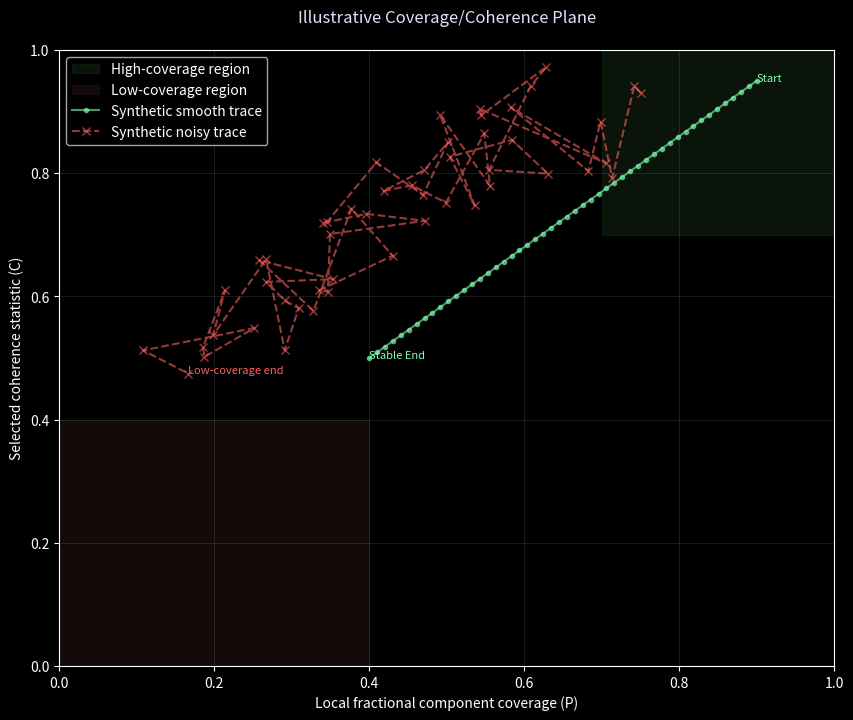

Write Python code to recreate this figure.
#!/usr/bin/env python3
"""
morphospace_visualizer.py

Visualizes a repository-local toy plane (component coverage vs. coherence).

This predates and is not Perrier & Bennett's three-axis identity morphospace.
The trajectories are hand-constructed illustrations, not measured agents.
"""

import numpy as np
import matplotlib.pyplot as plt

def generate_trajectory(steps=100, entropy_vortex=False):
    """
    Simulates an agent's path through the morphospace.
    """
    # X axis: fractional component coverage (P)
    # Y axis: Coherence (C)
    P = np.linspace(0.9, 0.4, steps) # Identity fades as task gets harder
    C = np.linspace(0.95, 0.5, steps) # Coherence drops
    
    if entropy_vortex:
        # Add 'flickering' noise
        P += np.random.normal(0, 0.05, steps)
        C += np.random.normal(0, 0.05, steps)
    
    return np.clip(P, 0, 1), np.clip(C, 0, 1)

def plot_morphospace():
    print("═" * 60)
    print("  TOOL: Identity Morphospace Plotter")
    print("═" * 60)
    
    plt.figure(figsize=(10, 8))
    plt.style.use('dark_background')
    
    # ── Background Regions ──
    plt.axvspan(0.7, 1.0, 0.7, 1.0, color="#224422", alpha=0.3, label="High-coverage region")
    plt.axvspan(0.0, 0.4, 0.0, 0.4, color="#442222", alpha=0.3, label="Low-coverage region")
    
    # ── Plot Trajectories ──
    # 1. Stable Agent (TEO Chord)
    p1, c1 = generate_trajectory(steps=50, entropy_vortex=False)
    plt.plot(p1, c1, 'o-', color="#80ffb0", label="Synthetic smooth trace", alpha=0.6, markersize=3)
    plt.annotate("Start", (p1[0], c1[0]), color="#80ffb0", fontsize=8)
    plt.annotate("Stable End", (p1[-1], c1[-1]), color="#80ffb0", fontsize=8)
    
    # 2. Unstable Agent (Standard Scaffold)
    p2, c2 = generate_trajectory(steps=50, entropy_vortex=True)
    # Make it fade more aggressively
    p2 = np.clip(p2 - 0.2, 0.1, 0.9)
    plt.plot(p2, c2, 'x--', color="#ff6060", label="Synthetic noisy trace", alpha=0.6)
    plt.annotate("Low-coverage end", (p2[-1], c2[-1]), color="#ff6060", fontsize=8)
    
    plt.xlim(0, 1)
    plt.ylim(0, 1)
    plt.xlabel("Local fractional component coverage (P)")
    plt.ylabel("Selected coherence statistic (C)")
    plt.title("Illustrative Coverage/Coherence Plane", color="#e0e0ff", pad=20)
    plt.legend(loc="upper left")
    plt.grid(alpha=0.1)
    
    output_path = "identity_morphospace_plot.png"
    plt.savefig(output_path)
    print(f"\nVisual results saved to: {output_path}")
    print("═" * 60)

if __name__ == "__main__":
    plot_morphospace()
